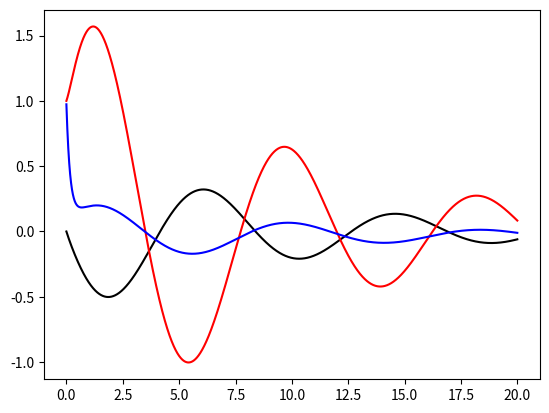

The matplotlib source for this figure:
import numpy as np
import matplotlib.pyplot as plt

class recharge_oscillator(object):
    def __init__(self, r=0.25, alpha=0.125, b_0=2.5,
                 gamma=0.75, c=1., mu = 0.67):
        """
        Initialize the recharge oscillator in its non-dimensional form
        """
        self.r = r
        self.alpha = alpha
        self.b_0 = b_0
        self.mu = mu
        self.gamma = gamma
        self.c = c

        self.b = mu * b_0
        self.R = gamma * self.b - c


    def dhw_dt(self, hw, Te):
        return -self.r * hw - self.alpha * self.b * Te

    def dTe_dt(self, hw, Te):
        return self.R * Te + self.gamma * hw

    def integration_step(self, hw, Te, dt):
        dhw = self.dhw_dt(hw, Te) * dt
        hw_new = hw + dhw

        dTe = self.dTe_dt(hw, Te) * dt
        Te_new = Te + dTe

        return hw_new, Te_new











class limited_recharge_oscillator(object):
    def __init__(self, r=0.25, alpha=0.125, b_0=2.5,
                 gamma=0.75, c=1.,  mu = 0.58,
                 d=1.):
        """
        Initialize the recharge oscillator in its non-dimensional form
        """
        self.r = r
        self.alpha = alpha
        self.b_0 = b_0
        self.mu = mu
        self.gamma = gamma
        self.c = c
        self.d = d

        self.b = mu * b_0

        self.delta_s = 0.1

    def h_e(self, hw, tau):
        return hw + tau

    def tau_c(self,Te, Tc):
        return self.b * Tc

    def tau_e(self,Te, Tc):
        return self.b * (Te - Tc)


    def dhw_dt(self, hw, Te, Tc):
        tau = (self.tau_e(Te, Tc) + self.tau_c(Te, Tc))/2.

        return -self.r * hw - self.alpha * tau

    def dTe_dt(self, hw, Te, Tc):
        tauc = self.tau_c(Te, Tc)
        taue = self.tau_e(Te, Tc)
        tau = taue + tauc
        he = self.h_e(hw, tau)

        return  - self.c * Te + self.gamma * he + self.delta_s * taue - 0.001 * (hw + self.b * Te)**3

    def dTc_dt(self, hw, Te, Tc, t):
        tauc = self.tau_c(Te, Tc)
        taue = self.tau_e(Te, Tc)
        hc = hw + tauc
        return  - self.d * Tc + self.delta_s * (tauc + taue)# - 0.001*Tc**3



    def integration_step(self, hw, Te, Tc, t, dt):
        dhw = self.dhw_dt(hw, Te, Tc) * dt
        hw_new = hw + dhw

        dTe = self.dTe_dt(hw, Te, Tc) * dt
        Te_new = Te + dTe

        dTc = self.dTc_dt(hw, Te, Tc, t) * dt
        Tc_new = Tc + dTc

        return hw_new, Te_new, Tc_new

if __name__=="__main__":
    model = limited_recharge_oscillator()

    tmax = 120
    dt = 0.01
    t_arr =np.arange(0, tmax-dt, dt) /6
    iters = int(tmax//dt)

    hw_arr = np.zeros(iters)
    Te_arr = np.zeros(iters)
    Tc_arr = np.zeros(iters)

    hw_arr[0] = 0.
    Te_arr[0] = 1.
    Tc_arr[0] = 1.

    for i in range(1,iters):
        hw_arr[i], Te_arr[i], Tc_arr[i] = model.integration_step(hw_arr[i-1], Te_arr[i-1], Tc_arr[i-1], t_arr[i-1], dt)

    plt.close("all")
    plt.plot(t_arr, hw_arr, 'k')
    plt.plot(t_arr, Te_arr, 'r')
    plt.plot(t_arr, Tc_arr - np.mean(Tc_arr), 'b')